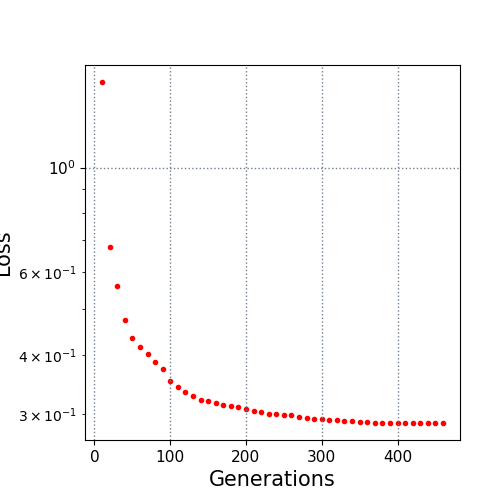

Values plotted in this chart, from the file beside it:
10.0, 1.519031
20.0, 0.678
30.0, 0.5593
40.0, 0.4749
50.0, 0.4337
60.0, 0.4155
70.0, 0.4012
80.0, 0.387
90.0, 0.3726
100.0, 0.3524
110.0, 0.3416
120.0, 0.3329
130.0, 0.3268
140.0, 0.3206
150.0, 0.3193
160.0, 0.3158
170.0, 0.3136
180.0, 0.3118
190.0, 0.3093
200.0, 0.307
210.0, 0.3037
220.0, 0.3028
230.0, 0.2994
240.0, 0.2994
250.0, 0.2988
260.0, 0.2975
270.0, 0.2954
280.0, 0.2941
290.0, 0.2929
300.0, 0.2926
310.0, 0.2915
320.0, 0.2902
330.0, 0.2901
340.0, 0.2889
350.0, 0.288
360.0, 0.2875
370.0, 0.2872
380.0, 0.2871
390.0, 0.287
400.0, 0.2868
410.0, 0.2868
420.0, 0.2868
430.0, 0.2868
440.0, 0.2868
450.0, 0.2868
460.0, 0.2868
